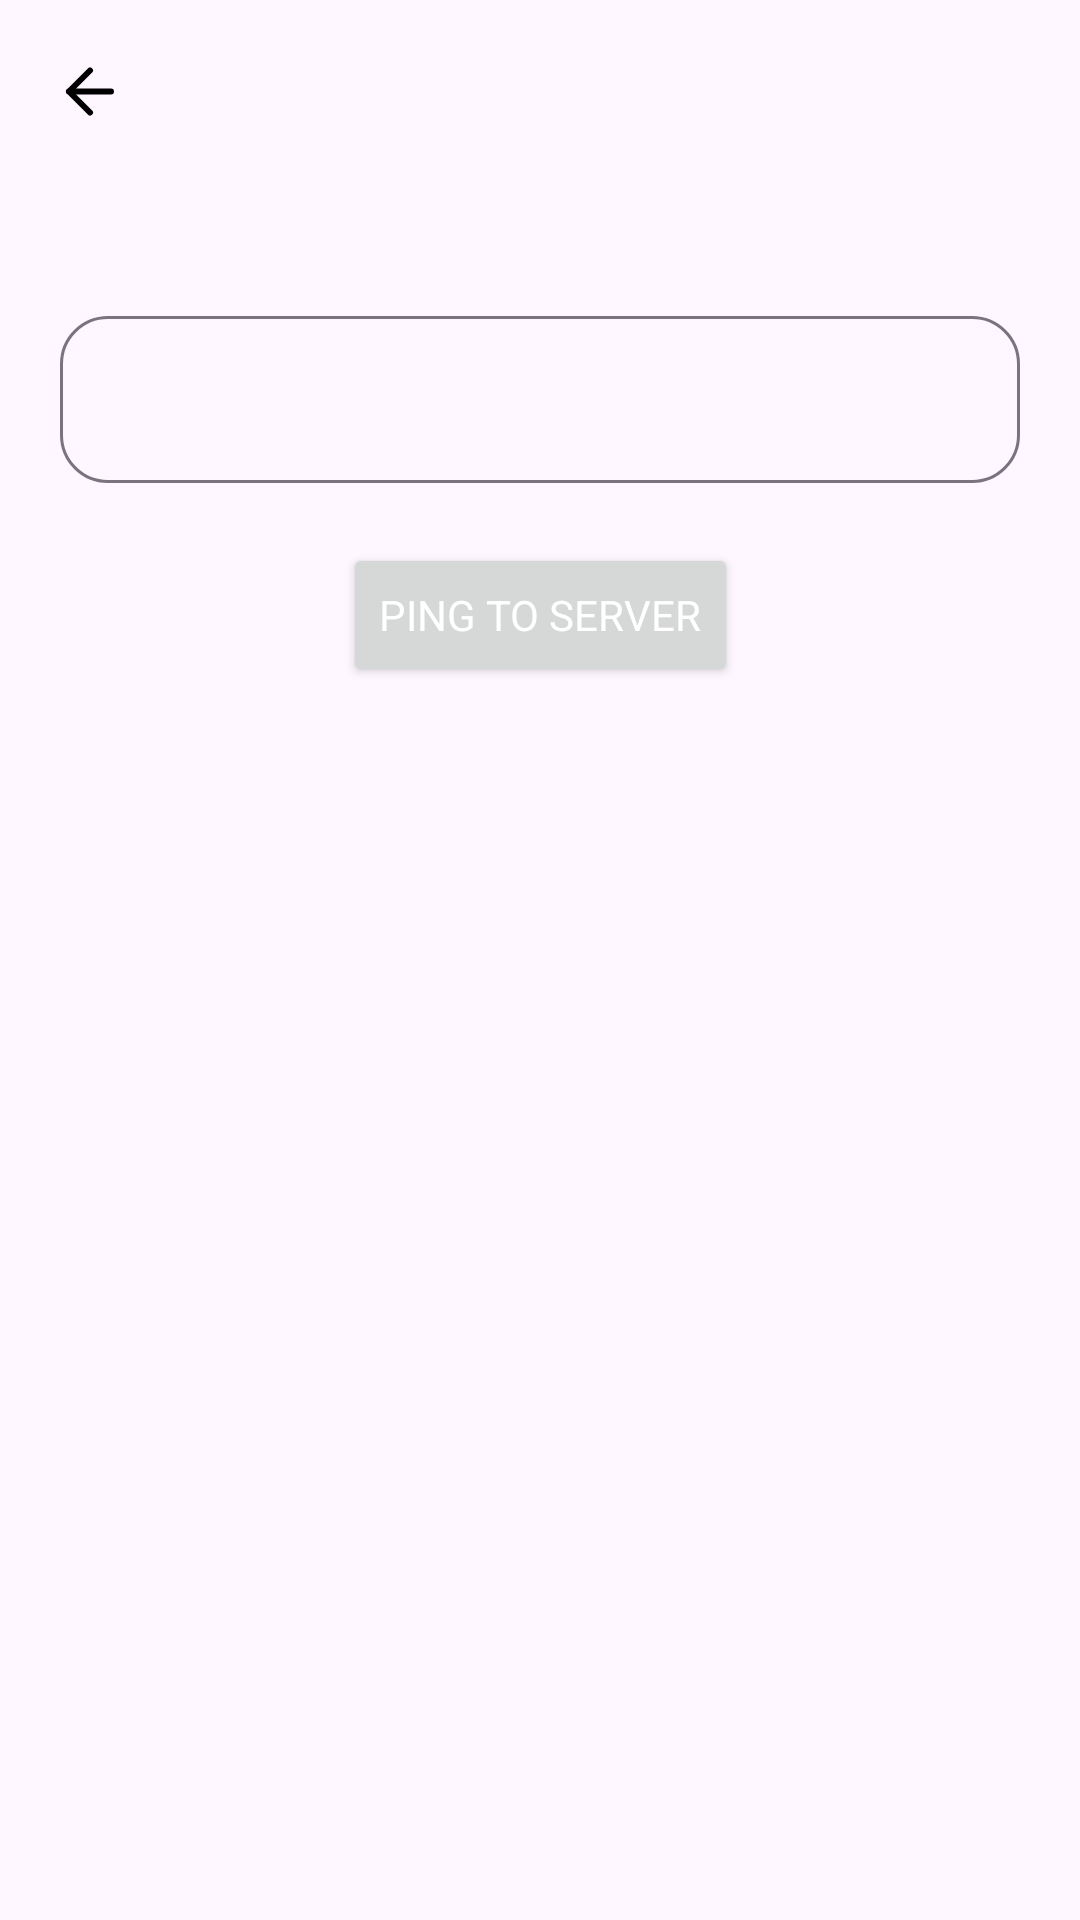

The Android layout XML behind this screen, and the referenced resources:
<!-- AndroidManifest.xml: application theme Theme.IDDoc -->
<!-- res/layout/fragment_config_domain.xml -->
<?xml version="1.0" encoding="utf-8"?>
<androidx.constraintlayout.widget.ConstraintLayout xmlns:android="http://schemas.android.com/apk/res/android"
    xmlns:app="http://schemas.android.com/apk/res-auto"
    xmlns:tools="http://schemas.android.com/tools"
    android:layout_width="match_parent"
    android:layout_height="match_parent">

    <ImageView
        android:id="@+id/bt_back"
        android:layout_width="wrap_content"
        android:layout_height="wrap_content"
        android:layout_margin="8dp"
        android:padding="10sp"
        android:src="@drawable/ic_back"
        app:layout_constraintStart_toStartOf="parent"
        app:layout_constraintTop_toTopOf="parent"
        app:tint="@color/black" />

    <com.google.android.material.textfield.TextInputLayout
        android:id="@+id/textInputLayout"
        android:layout_width="match_parent"
        android:layout_height="wrap_content"
        android:layout_marginHorizontal="20dp"
        android:layout_marginTop="100dp"
        app:boxCornerRadiusBottomEnd="16dp"
        app:boxCornerRadiusBottomStart="16dp"
        app:boxCornerRadiusTopEnd="16dp"
        app:boxCornerRadiusTopStart="16dp"
        app:layout_constraintEnd_toEndOf="parent"
        app:layout_constraintStart_toStartOf="parent"
        app:layout_constraintTop_toTopOf="parent">

        <com.google.android.material.textfield.TextInputEditText
            android:id="@+id/edtIpServer"
            style="@style/Text.Body"
            android:layout_width="match_parent"
            android:layout_height="match_parent"
            android:background="@null"
            tools:text="192.168.31.124" />
    </com.google.android.material.textfield.TextInputLayout>

    <Button
        android:id="@+id/bt_server"
        style="@style/Text.Caption.Bold"
        android:layout_width="wrap_content"
        android:layout_height="wrap_content"
        android:layout_marginTop="20dp"
        android:text="Ping to server"
        android:textColor="@color/white"
        app:layout_constraintEnd_toEndOf="@+id/textInputLayout"
        app:layout_constraintStart_toStartOf="@+id/textInputLayout"
        app:layout_constraintTop_toBottomOf="@+id/textInputLayout" />


</androidx.constraintlayout.widget.ConstraintLayout>
<!-- resources referenced by this layout -->
<resources>
  <color name="black">#FF000000</color>
  <color name="white">#FFFFFFFF</color>
  <!-- drawable ic_back (drawable) -->
  <vector xmlns:android="http://schemas.android.com/apk/res/android"
      android:width="24dp"
      android:height="25dp"
      android:viewportWidth="24"
      android:viewportHeight="25">
      <path
          android:fillColor="#00000000"
          android:pathData="M19,12.5H5"
          android:strokeWidth="2"
          android:strokeColor="@color/color_enabled"
          android:strokeLineCap="round"
          android:strokeLineJoin="round" />
      <path
          android:fillColor="#00000000"
          android:pathData="M12,19.5L5,12.5L12,5.5"
          android:strokeWidth="2"
          android:strokeColor="@color/color_enabled"
          android:strokeLineCap="round"
          android:strokeLineJoin="round" />
  </vector>
  <style name="Text.Body" parent="Text">
          <item name="android:textSize">16sp</item>
          <item name="android:textColor">@android:color/black</item>
      </style>
  <style name="Text.Caption.Bold" parent="Text.Caption">
          <item name="fontFamily">@font/inter_bold</item>
      </style>
  <style name="Theme.IDDoc" parent="Base.Theme.IDDoc" />
  <color name="color_enabled">#2C3D7A</color>
  <style name="Text">
          <item name="android:gravity">center</item>
          <item name="android:letterSpacing">0</item>
      </style>
  <style name="Text.Caption" parent="Text">
          <item name="android:textSize">14sp</item>
          <item name="android:textColor">@android:color/black</item>
      </style>
  <style name="Base.Theme.IDDoc" parent="Theme.Material3.DayNight.NoActionBar">
          
           <item name="colorPrimary">@color/primary_color</item>
          <item name="colorPrimaryVariant">@color/colorPrimaryDark</item>
      </style>
  <color name="primary_color">#2C3D7A</color>
  <!-- not gathered from this repository: default colours our renderer supplied (Android Studio template values) -->
  <color name="colorPrimaryDark">#FF3700B3</color>
</resources>
